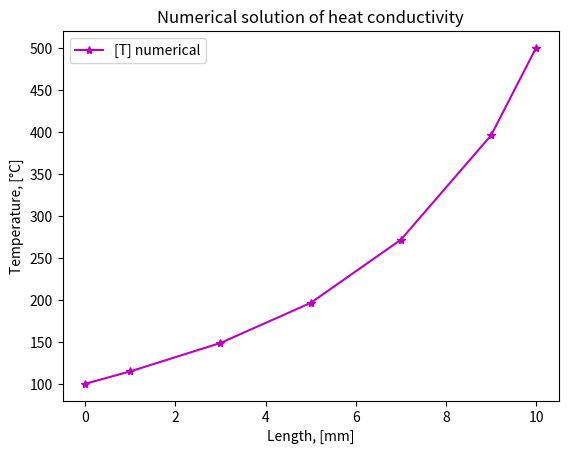
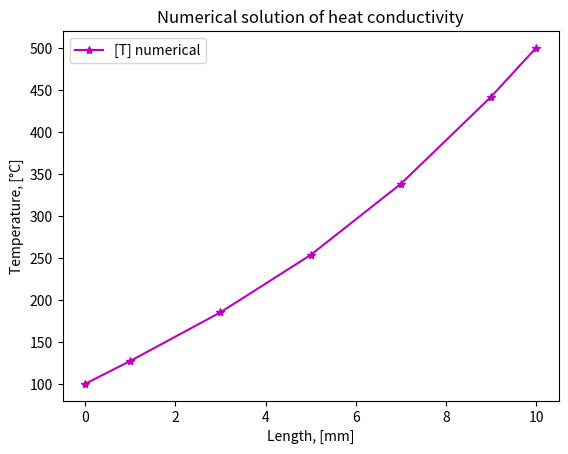
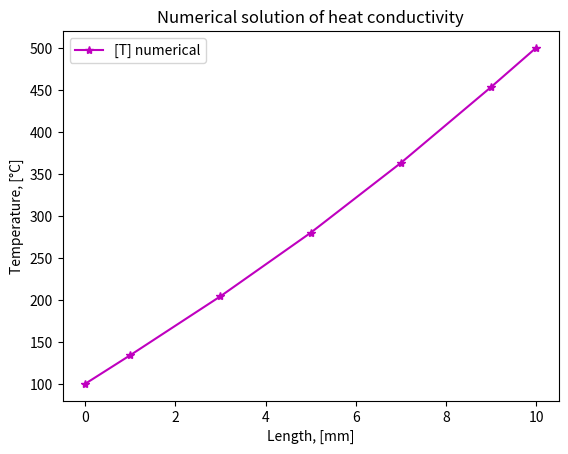
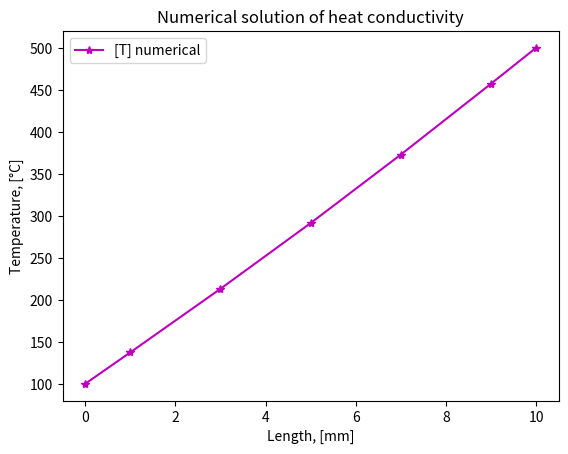
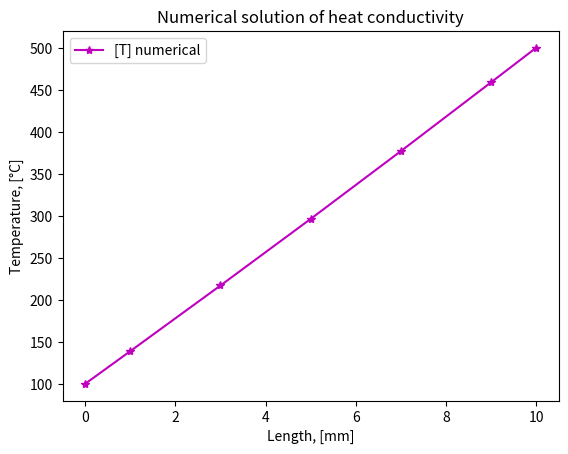

Write the Python code that produced these figures, in order.
import time

import matplotlib.pyplot as mp
import numpy as np

""" 
---------------------
|     ГУ 1 рода     |
---------------------
"""


########################################################################################################################

# функции

def tdma_algorithm(
        a_p: np.ndarray,
        a_w: np.ndarray,
        a_e: np.ndarray,
        b: np.ndarray,
        temp_size: int,
        temp_arr: np.ndarray) -> np.ndarray:
    """
    Это функция для реализации
    алгоритма TDMA

    Parameters
    ----------
    a_p
    a_w
    a_e
    b
    temp_size
    temp_arr

    Returns
    -------

    """

    P = np.zeros(temp_size)
    Q = np.zeros(temp_size)

    P[0] = a_e[0] / a_p[0]
    Q[0] = b[0] / a_p[0]

    for i in range(1, temp_size):
        P[i] = a_e[i] / (a_p[i] - (a_w[i] * P[i - 1]))
        Q[i] = (b[i] + (a_w[i] * Q[i - 1])) / (a_p[i] - (a_w[i] * P[i - 1]))

    temp_arr[temp_size - 1] = Q[temp_size - 1]

    for i in range(temp_size - 1, 0, -1):
        temp_arr[i - 1] = P[i - 1] * temp_arr[i] + Q[i - 1]

    # temp_arr[0] = T_left
    # temp_arr[temp_size-1] = T_right

    return temp_arr


# -----------------------------------------------------------------------------------------------------------------------

def discrete_analogue(
        k_arr: np.ndarray,
        a_p: np.ndarray,
        a_w: np.ndarray,
        a_e: np.ndarray,
        b: np.ndarray,
        dx: float,
        S_p: float,
        a_o: float,
        S_c: float,
        temp_arr: np.ndarray,
        temp_size: int,
        T_left: float,
        T_right: float) -> None:
    """
    Это функция для коэф дискр аналога,
    она не используется, т.к. раскрыта
    в цикле в теле основной программы

    Parameters
    ----------
    k_arr
    a_p
    a_w
    a_e
    b
    dx
    S_p
    a_o
    S_c
    temp_arr
    temp_size
    T_left
    T_right

    Returns
    -------

    """
    a_p[0], a_w[0], a_e[0], b[0] = 1, 0, -1, 2 * T_left  # коэф для фиктивного к.о.
    a_p[temp_size - 1], a_w[temp_size - 1], a_e[temp_size - 1], b[temp_size - 1] = 1, -1, 0, 2 * T_right
    # a_p[0], a_w[0], a_e[0], b[0] = 1, 0, 0, T_left  # self.T_old_solution_numerical[0]  # коэф для фиктивного к.о.
    # a_p[temp_size - 1], a_w[temp_size - 1], a_e[temp_size - 1], b[temp_size - 1] = 1, 0, 0, T_right  # self.T_old_solution_numerical[N - 1]
    # a_p[0], a_w[0], a_e[0], b[0] = 1, 0, 0, 2*T_left/3  # self.T_old_solution_numerical[0]  # коэф для фиктивного к.о.
    # a_p[temp_size - 1], a_w[temp_size - 1], a_e[temp_size - 1], b[temp_size - 1] = 1, 0, 0, 2*T_right/3  # self.T_old_solution_numerical[N - 1]

    for i in range(1, temp_size - 1):
        a_w[i] = k_arr[i - 1] / dx
        a_e[i] = k_arr[i + 1] / dx
        a_p[i] = a_w[i] + a_e[i] + a_o - (S_p * dx)
        b[i] = S_c * dx + a_o * temp_arr[i]


########################################################################################################################
# тело программы
########################################################################################################################


# данные, касающиеся самого тела
N_origin: int = 5  # количество к.о.
N: int = N_origin + 2 # количество к.о. с учетом фиктивных к.о.
length: float = 10.0  # длина всего предмета, m
k: float = 1000.0  # коэффициент температуропроводности, m^2 / сек
T_left: float = 100.0  # температура слева, K
T_right: float = 500.0  # температура справа, K
delta: float = 0.1  # m
dx: float = length / N_origin  # m
L: np.ndarray = np.arange(start=(-dx/2), stop=length + (dx/2) + delta, step=dx)
L[0], L[N - 1] = 0, L[N - 1] - (dx/2)
# c: float = main_data.c

# данные, касающиеся времени
all_time: float = 70.0  # все рассматриваемое время, sec
time_steps: int = 5  # количесвто врем промежутков        рассчитать по заданному dt
dt: float = all_time / (time_steps)  # sec
a_o: float = k * dx / dt  # a_o = (rho * c * dx) / dt

# линеаризация источника S = S_c + S_p * T[i]
S_c: float = 0.0
S_p: float = 0.0

T_init: float = T_left  # начальная температура, K
T_old_solution = T_init * np.ones(shape=N, dtype=float) # массив для записи решения на старом временном слое

T_old_solution_set: np.array = np.array([], dtype=float) # массив для записи всех решений

k_arr: np.ndarray = np.array([k] * (N + 1), float)  # массив для коэф температуропровондости

# массивы для коэф дискретного аналога
a_p: np.ndarray = np.zeros(shape=N, dtype=float)
a_w: np.ndarray = np.zeros(shape=N, dtype=float)
a_e: np.ndarray = np.zeros(shape=N, dtype=float)
b: np.ndarray = np.zeros(shape=N, dtype=float)

########################################################################################################################

# цикл с решением уравнений

time_iter: float = 0.0  # текущее время
while (time_iter < all_time):
    a_p[0], a_w[0], a_e[0], b[0] = 1, 0, -1, (2 * T_left)  # учитываем фиктивный к.о.
    a_p[N - 1], a_w[N - 1], a_e[N - 1], b[N - 1] = 1, -1, 0, (2 * T_right)

    for i in range(1, N - 1):
        a_w[i] = k / dx
        a_e[i] = k / dx
        a_p[i] = a_w[i] + a_e[i] + a_o - (S_p * dx)
        b[i] = S_c * dx + a_o * T_old_solution[i]

    T_current_solution_numerical = tdma_algorithm(a_p, a_w, a_e, b, N, T_old_solution)  # получаем решение на данном временном шаге
    T_old_solution = T_current_solution_numerical
    T_current_solution_numerical[0], T_current_solution_numerical[N - 1] = T_left, T_right
    T_old_solution_set = np.concatenate((T_old_solution_set, T_current_solution_numerical))  # записываем отдельно все эти решения

    print(time_iter, ' sec:  ', T_current_solution_numerical)
    print('         a_p = ', a_p)
    print('         a_e = ', a_e)
    print('         a_w = ', a_w)
    print('         b = ', b)
    print('\n\n')
    time_iter += dt

T_old_solution_set = T_old_solution_set.reshape((time_steps, N))


# -----------------------------------------------------------------------------------------------------------------------

# отрисовка

time_iter: float = 0.0  # текущее время
i: int = 0  # номер итерации
while (time_iter < all_time):
    fig, ax = mp.subplots()
    line, = ax.plot(L, T_old_solution_set[i], "-*m", label='[T] numerical')
    mp.legend()
    mp.xlabel('Length, [mm]')
    mp.ylabel('Temperature, [°C]')
    mp.title('Numerical solution of heat conductivity')
    mp.show()
    time_iter += dt
    i += 1

########################################################################################################################
